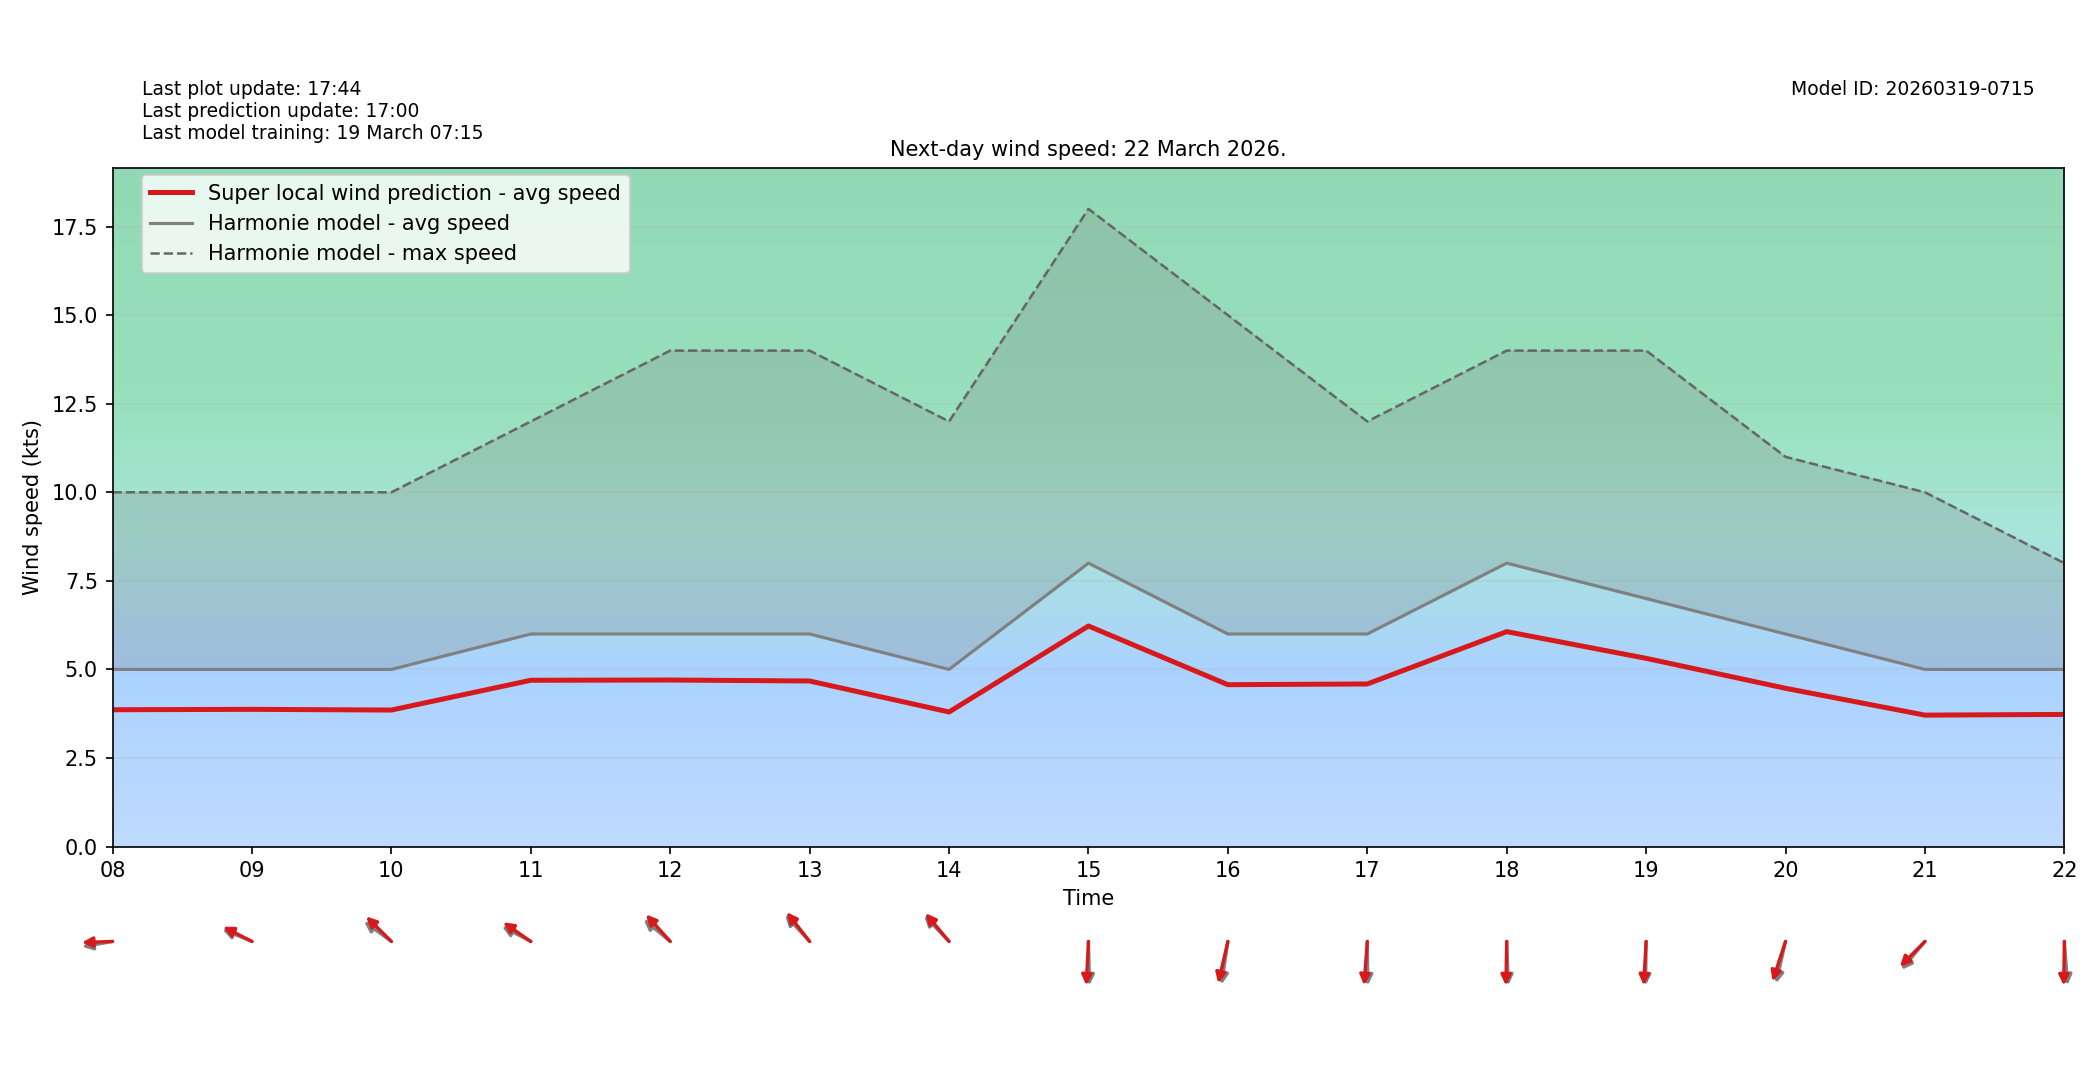

Source data for this figure (header and first rows):
target_time_utc, hour_utc, forecast_wind_speed, lstm_pred_wind_speed, delta_speed_lstm_minus_forecast, forecast_wind_dir_deg, lstm_pred_wind_dir_deg, delta_dir_lstm_minus_forecast
2026-03-22T00:00:00Z, 00, 7.0, 5.032, -1.968, 61.0, 67.2, 6.201
2026-03-22T01:00:00Z, 01, 8.0, 5.716, -2.284, 78.0, 82.47, 4.471
2026-03-22T02:00:00Z, 02, 6.0, 4.46, -1.54, 72.0, 76.64, 4.639
2026-03-22T03:00:00Z, 03, 6.0, 4.52, -1.48, 75.0, 79.5, 4.505
2026-03-22T04:00:00Z, 04, 6.0, 4.564, -1.436, 74.0, 78.88, 4.878
2026-03-22T05:00:00Z, 05, 7.0, 5.244, -1.756, 86.0, 90.28, 4.278
2026-03-22T06:00:00Z, 06, 5.0, 3.707, -1.293, 75.0, 81.28, 6.277
2026-03-22T07:00:00Z, 07, 5.0, 3.716, -1.284, 63.0, 66.98, 3.979
2026-03-22T08:00:00Z, 08, 5.0, 3.861, -1.139, 83.0, 88.61, 5.607
2026-03-22T09:00:00Z, 09, 5.0, 3.873, -1.127, 106.0, 109.6, 3.555
2026-03-22T10:00:00Z, 10, 5.0, 3.852, -1.148, 117.0, 124.6, 7.598
2026-03-22T11:00:00Z, 11, 6.0, 4.693, -1.307, 110.0, 115.8, 5.808
2026-03-22T12:00:00Z, 12, 6.0, 4.7, -1.3, 120.0, 127.8, 7.801
2026-03-22T13:00:00Z, 13, 6.0, 4.673, -1.327, 127.0, 131.6, 4.629
2026-03-22T14:00:00Z, 14, 5.0, 3.798, -1.202, 126.0, 129.8, 3.795
2026-03-22T15:00:00Z, 15, 8.0, 6.225, -1.775, 358.0, 4.111, 6.111
2026-03-22T16:00:00Z, 16, 6.0, 4.568, -1.432, 12.0, 18.4, 6.4
2026-03-22T17:00:00Z, 17, 6.0, 4.589, -1.411, 359.0, 5.991, 6.991
2026-03-22T18:00:00Z, 18, 8.0, 6.066, -1.934, 357.0, 1.489, 4.489
2026-03-22T19:00:00Z, 19, 7.0, 5.312, -1.688, 1.0, 4.65, 3.65
2026-03-22T20:00:00Z, 20, 6.0, 4.467, -1.533, 18.0, 25.2, 7.197
2026-03-22T21:00:00Z, 21, 5.0, 3.709, -1.291, 50.0, 55.13, 5.125
2026-03-22T22:00:00Z, 22, 5.0, 3.729, -1.271, 354.0, 1.24, 7.24
2026-03-22T23:00:00Z, 23, 5.0, 3.744, -1.256, 15.0, 20.39, 5.393
